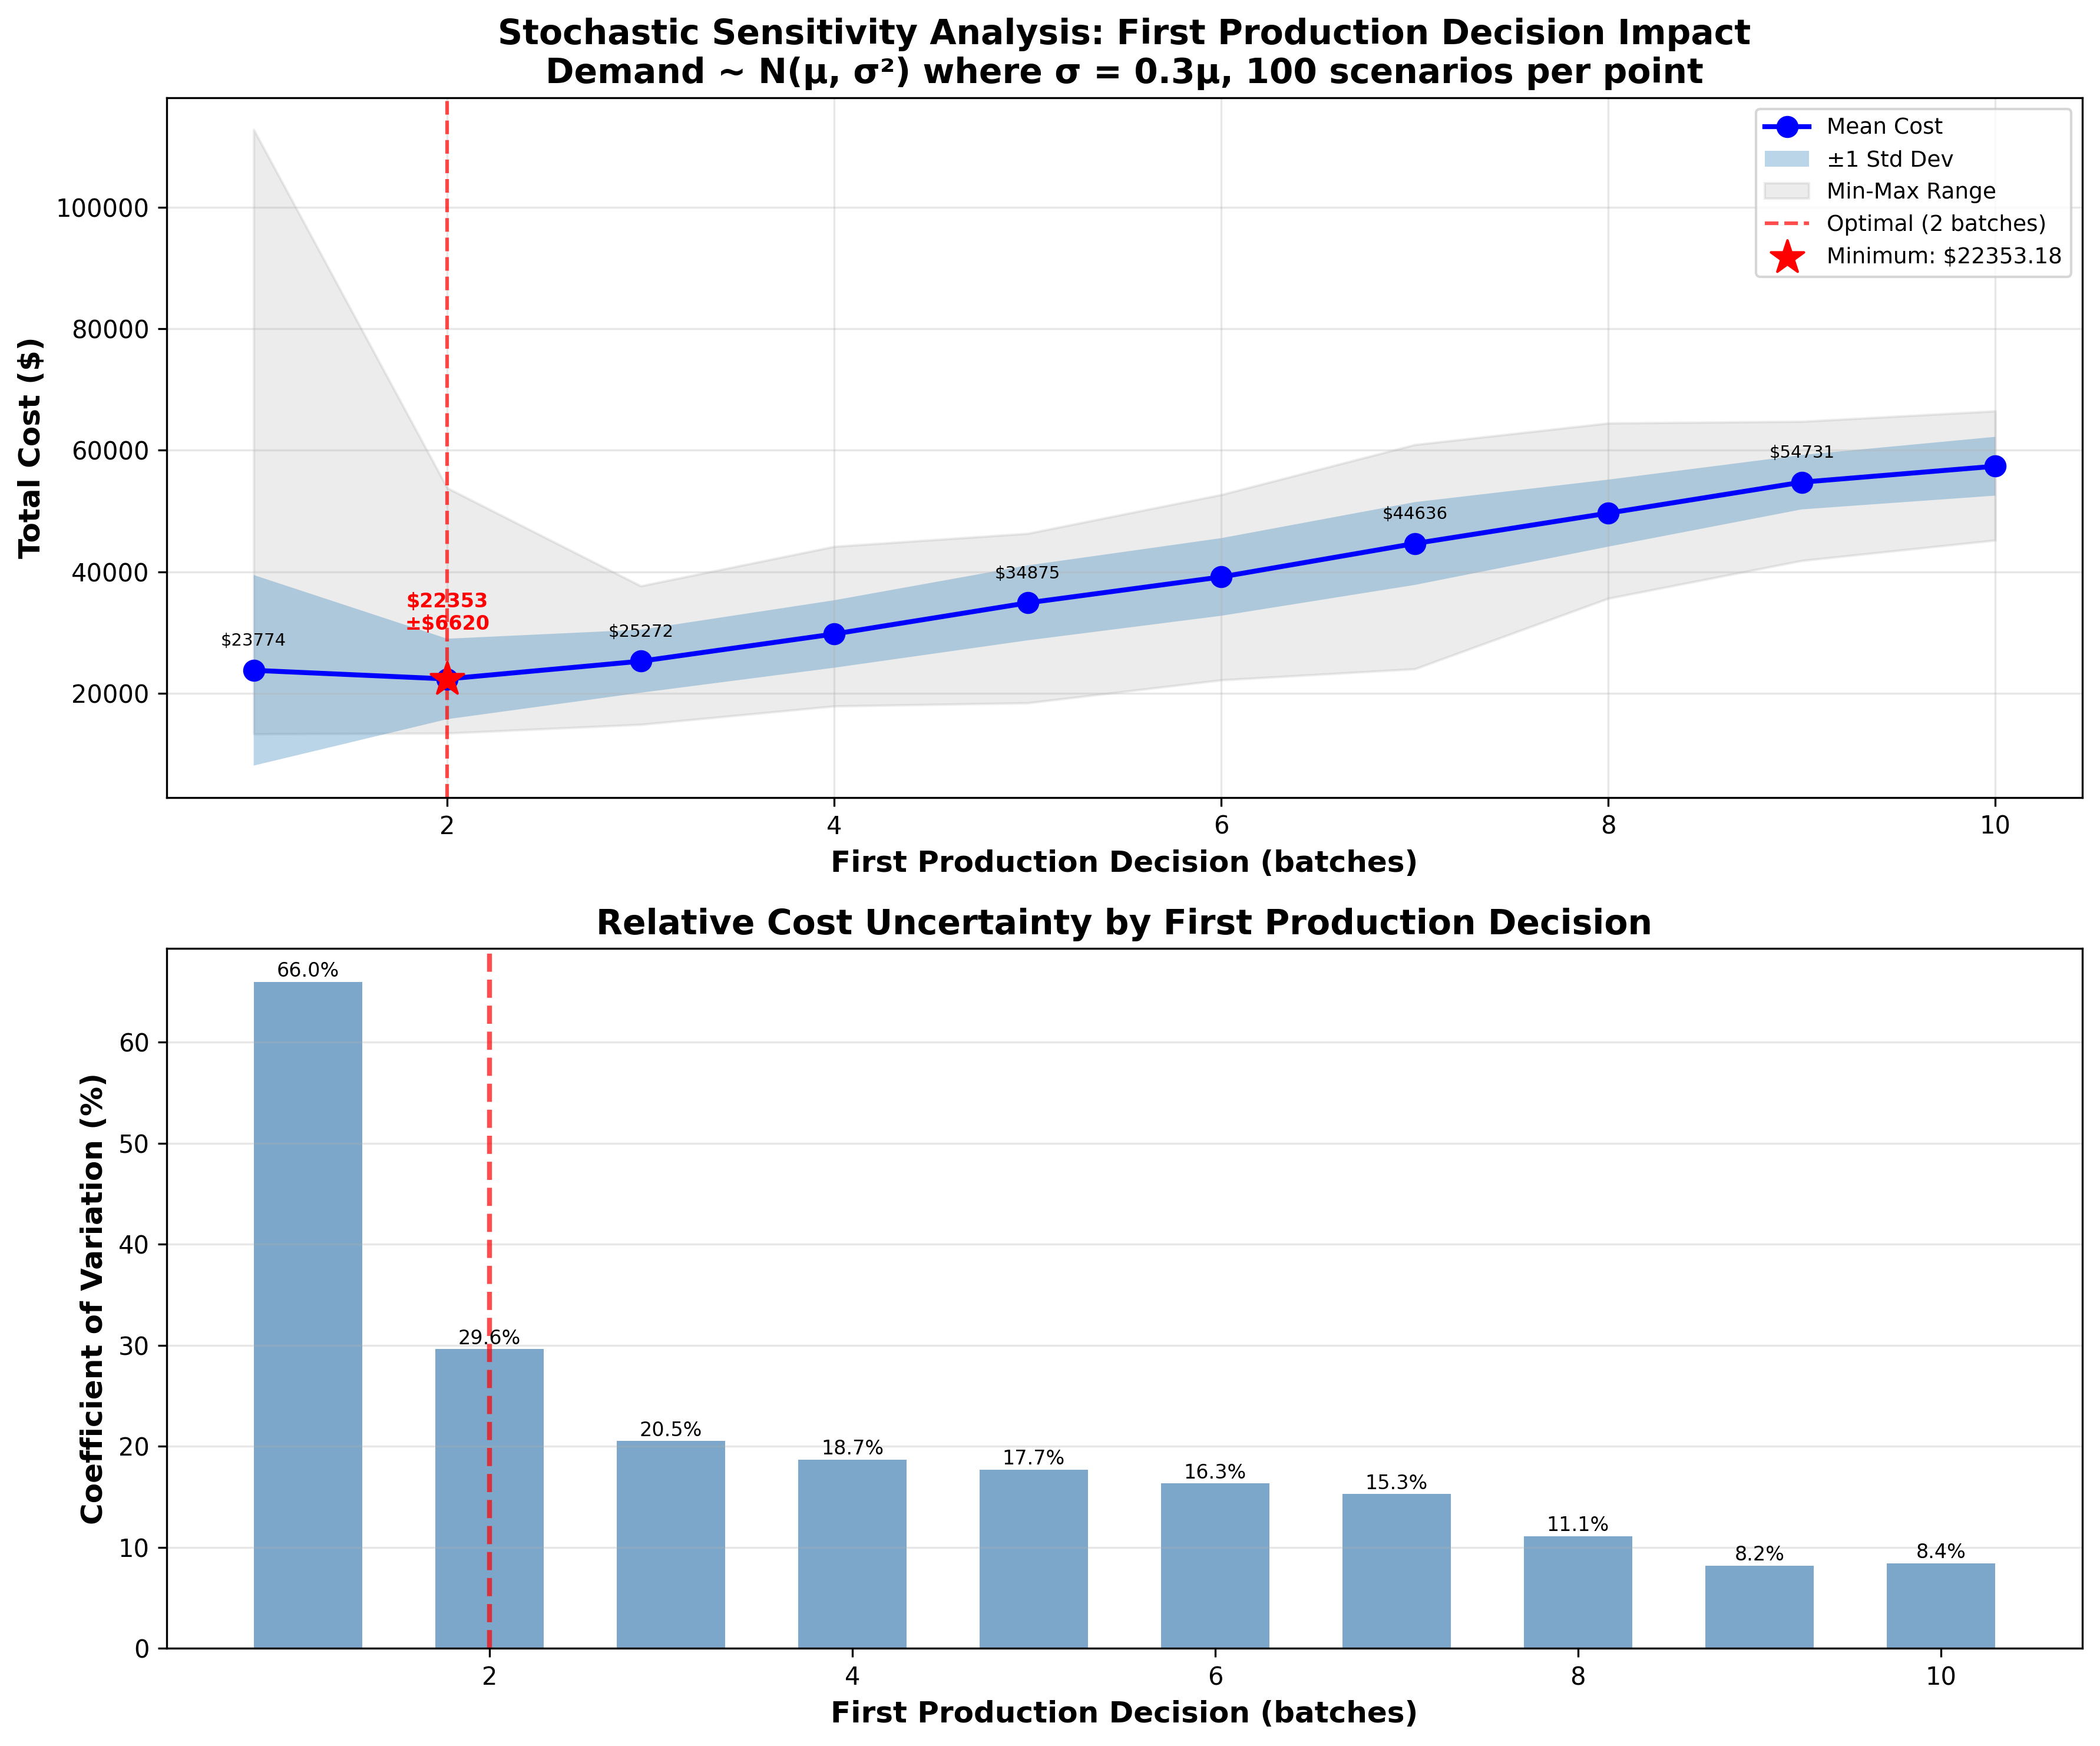

Write Python code to recreate this figure.
#!/usr/bin/env python3
"""
Stochastic Sensitivity Analysis: First Production Decision with Uncertain Demand

This script extends the sensitivity analysis to handle stochastic demand:
- Demand values in config are treated as MEANS
- Actual demand is normally distributed: N(μ, σ²) where σ = 0.3 × μ
- Demand is truncated at 0 (no negative demand)
- For each first production decision (1-10 batches):
  * Generate 100 random demand trajectories
  * Simulate rolling horizon optimization:
    - At START of each day t, solve MIP:
      * State reflects realized demand from days 1 to t-1 (past, known)
      * Use MEAN forecast for days t to H (today and future, UNKNOWN)
      * CRITICAL: Solver does NOT know today's (day t) realized demand!
    - Execute production decision for day t
    - Observe realized demand for day t (after MIP solve)
    - Calculate actual costs based on realized outcomes
    - Update state and proceed to next day
  * Average costs across 100 scenarios
- Plot mean cost with confidence intervals

This represents realistic Model Predictive Control (MPC) under uncertainty.
"""

import json
import numpy as np
import matplotlib.pyplot as plt
from pathlib import Path
from scipy.optimize import milp, LinearConstraint, Bounds
from scipy.stats import truncnorm


def load_config(config_path):
    """Load configuration from JSON file."""
    with open(config_path, 'r') as f:
        config = json.load(f)
    return config


def generate_demand_scenario(mean_demands, std_ratio=0.3, seed=None):
    """
    Generate a random demand scenario.

    Parameters:
    -----------
    mean_demands : array-like
        Mean demand for each period
    std_ratio : float
        Standard deviation as ratio of mean (default 0.3 = 30%)
    seed : int, optional
        Random seed for reproducibility

    Returns:
    --------
    Array of realized demands (truncated normal, non-negative)
    """
    if seed is not None:
        np.random.seed(seed)

    realized_demands = []
    for mu in mean_demands:
        sigma = std_ratio * mu

        # Truncated normal: truncate at 0 (no negative demand)
        # truncnorm parameters: a, b are bounds in standard deviations from mean
        a = -mu / sigma if sigma > 0 else 0  # lower bound in std units
        b = np.inf  # no upper bound

        if sigma > 0:
            demand = truncnorm.rvs(a, b, loc=mu, scale=sigma)
        else:
            demand = mu

        realized_demands.append(max(0, demand))

    return np.array(realized_demands)


def build_scp_model_general(config, fixed_production_days, current_day, initial_state, future_demands):
    """
    Build SCP model for rolling horizon with custom demands.

    Parameters:
    -----------
    config : dict
        Configuration parameters
    fixed_production_days : dict
        Fixed production decisions {day: batches}
    current_day : int
        Current day (1-indexed)
    initial_state : dict
        {'inventory': float, 'backlog': float}
    future_demands : array-like
        Demand forecast for remaining periods
    """
    H = config['planning_horizon']
    LT = config['lead_time']
    batch_size = config['batch_size']

    # Use provided future demands
    demands = np.array(future_demands)

    # Costs
    c_supply = config['costs']['supply_per_unit']
    c_inv = config['costs']['inventory_holding_per_unit_per_day']
    c_delay = config['costs']['delay_penalty_per_unit_per_day']
    c_final = config['costs']['final_unmet_demand_penalty_per_unit']

    # Variables: n[current_day..H], I[current_day..H], B[current_day..H]
    remaining_days = H - current_day + 1
    num_vars = 3 * remaining_days

    # Variable indices (0-indexed within remaining periods)
    n_idx = lambda t: t - current_day
    I_idx = lambda t: remaining_days + (t - current_day)
    B_idx = lambda t: 2*remaining_days + (t - current_day)

    # Objective function
    c = np.zeros(num_vars)

    for t in range(current_day, H + 1):
        c[n_idx(t)] = c_supply * batch_size
        c[I_idx(t)] = c_inv
        if t < H:
            c[B_idx(t)] = c_delay
        else:
            c[B_idx(t)] = c_delay + c_final

    # Integrality
    integrality = np.zeros(num_vars)
    for t in range(current_day, H + 1):
        integrality[n_idx(t)] = 1

    # Bounds
    max_batches = int(np.ceil(np.sum(demands) / batch_size)) + 10
    lb = np.zeros(num_vars)
    ub = np.array([max_batches]*remaining_days + [np.inf]*remaining_days + [np.inf]*remaining_days)

    # Fix some production variables
    for day, batches in fixed_production_days.items():
        if day >= current_day:
            lb[n_idx(day)] = batches
            ub[n_idx(day)] = batches

    bounds = Bounds(lb=lb, ub=ub)

    # Constraints
    constraints = []

    for t in range(current_day, H + 1):
        A = np.zeros(num_vars)

        # I[t] - I[t-1] - batch_size*n[t-LT] + B[t-1] - B[t] = -D[t]
        A[I_idx(t)] = 1

        if t > current_day:
            A[I_idx(t-1)] = -1

        if t > LT:
            arrival_day = t - LT
            if arrival_day >= current_day:
                A[n_idx(arrival_day)] = -batch_size

        if t > current_day:
            A[B_idx(t-1)] = 1

        A[B_idx(t)] = -1

        # RHS
        rhs = -demands[t-1]

        if t == current_day:
            rhs -= initial_state['inventory']
            rhs += initial_state['backlog']

        constraints.append(LinearConstraint(A, rhs, rhs))

    return c, constraints, bounds, integrality, remaining_days


def simulate_day(inventory, backlog, production_arriving, demand):
    """
    Simulate one day of operations with realized demand.

    Returns:
    --------
    (new_inventory, new_backlog, inventory_cost, backlog_cost)
    """
    # Net position = inventory - backlog + production - demand
    net = inventory - backlog + production_arriving - demand

    if net >= 0:
        new_inventory = net
        new_backlog = 0
    else:
        new_inventory = 0
        new_backlog = -net

    return new_inventory, new_backlog


def rolling_horizon_stochastic_simulation(config, first_prod, realized_demands, verbose=False):
    """
    Simulate rolling horizon optimization with stochastic realized demand.

    At START of each day t:
    - State reflects realized demands from days 1 to t-1 (past, known)
    - Solve MIP using MEAN forecast for days t to H (today and future, unknown)
    - Execute production decision for day t
    - Observe REALIZED demand for day t (not known during MIP solve!)
    - Update state and move to next day

    Key: When solving MIP at start of day t, we do NOT know day t's demand yet!

    Returns:
    --------
    Total cost for this scenario
    """
    H = config['planning_horizon']
    LT = config['lead_time']
    batch_size = config['batch_size']
    mean_demands = np.array(config['demands'])

    # Costs
    c_supply = config['costs']['supply_per_unit']
    c_inv = config['costs']['inventory_holding_per_unit_per_day']
    c_delay = config['costs']['delay_penalty_per_unit_per_day']
    c_final = config['costs']['final_unmet_demand_penalty_per_unit']

    # Track actual state
    actual_inventory = config['initial_inventory']
    actual_backlog = 0

    # Track all production decisions
    production_decisions = np.zeros(H)

    # Track costs
    total_supply_cost = 0
    total_inv_cost = 0
    total_delay_cost = 0

    # Day 1 START: Optimize with first production fixed
    # At start of day 1, we know NOTHING about realized demands yet
    # Use MEAN forecast for ALL days 1-H (including today, day 1!)
    fixed_vars = {1: first_prod}
    opt_demands = mean_demands.copy()  # Mean forecast for days 1-H

    c, constraints, bounds, integrality, _ = build_scp_model_general(
        config, fixed_vars, 1,
        {'inventory': actual_inventory, 'backlog': actual_backlog},
        opt_demands
    )

    result = milp(c=c, constraints=constraints, bounds=bounds,
                 integrality=integrality, options={'disp': False})

    if not result.success:
        if verbose:
            print(f"  Day 1 optimization failed: {result.message}")
        return None

    # Extract production decisions for all days
    for t in range(H):
        production_decisions[t] = int(result.x[t])

    # Now simulate forward day by day with realized demands
    for day in range(1, H + 1):
        # Production arriving today (from day-LT)
        prod_arriving = 0
        if day > LT:
            prod_arriving = batch_size * production_decisions[day - LT - 1]

        # Realized demand for today
        demand = realized_demands[day - 1]

        # Simulate the day
        new_inventory, new_backlog = simulate_day(
            actual_inventory, actual_backlog, prod_arriving, demand
        )

        # Calculate costs for this day
        supply_cost_today = c_supply * batch_size * production_decisions[day - 1]
        inv_cost_today = c_inv * new_inventory
        delay_cost_today = c_delay * new_backlog

        total_supply_cost += supply_cost_today
        total_inv_cost += inv_cost_today
        total_delay_cost += delay_cost_today

        # Update state
        actual_inventory = new_inventory
        actual_backlog = new_backlog

        # Re-optimize for next day if not at horizon end
        if day < H:
            # CRITICAL: At START of day (day+1), we don't know today's demand yet!
            # - Known: Realized demands from days 1 to day (already in state)
            # - Unknown: Demands for days (day+1) to H - use MEAN forecast
            # - Today's demand (day+1) is NOT known when solving MIP!
            opt_demands = mean_demands.copy()

            # Fix production decisions for days we've already executed (1 to day)
            # Do NOT fix future days - re-optimize them with updated state
            fixed_vars = {d: production_decisions[d-1] for d in range(1, day + 1)}

            c, constraints, bounds, integrality, _ = build_scp_model_general(
                config, fixed_vars, day + 1,
                {'inventory': actual_inventory, 'backlog': actual_backlog},
                opt_demands
            )

            result = milp(c=c, constraints=constraints, bounds=bounds,
                         integrality=integrality, options={'disp': False})

            if result.success:
                # Update production decisions for future days
                for t in range(day + 1, H + 1):
                    idx = t - (day + 1)
                    production_decisions[t - 1] = int(result.x[idx])

    # Add final penalty if there's unmet demand
    final_cost = c_final * actual_backlog
    total_delay_cost += final_cost

    total_cost = total_supply_cost + total_inv_cost + total_delay_cost

    return total_cost


def stochastic_sensitivity_analysis(config, first_prod_range, num_scenarios=100):
    """
    Perform stochastic sensitivity analysis.

    For each first production value:
    - Generate num_scenarios demand scenarios
    - Run rolling horizon simulation for each
    - Calculate mean and std of costs
    """
    results = []

    print("=" * 80)
    print("STOCHASTIC SENSITIVITY ANALYSIS: First Production Decision")
    print("=" * 80)
    print(f"\nDemand Model: Normal(μ, σ²) where σ = 0.3×μ, truncated at 0")
    print(f"Number of scenarios: {num_scenarios}")
    print(f"Analyzing first production: {min(first_prod_range)} to {max(first_prod_range)} batches")
    print("-" * 80)

    mean_demands = np.array(config['demands'])

    for first_prod in first_prod_range:
        print(f"\nFirst Production = {first_prod} batches ({first_prod * config['batch_size']} units)")

        scenario_costs = []

        for scenario in range(num_scenarios):
            # Generate random demand trajectory
            realized_demands = generate_demand_scenario(mean_demands, std_ratio=0.3, seed=scenario * 100 + first_prod)

            # Run simulation
            cost = rolling_horizon_stochastic_simulation(config, first_prod, realized_demands)

            if cost is not None:
                scenario_costs.append(cost)

            if (scenario + 1) % 20 == 0:
                print(f"  Completed {scenario + 1}/{num_scenarios} scenarios...")

        if scenario_costs:
            mean_cost = np.mean(scenario_costs)
            std_cost = np.std(scenario_costs)
            min_cost = np.min(scenario_costs)
            max_cost = np.max(scenario_costs)

            results.append({
                'first_production': first_prod,
                'first_production_units': first_prod * config['batch_size'],
                'mean_cost': mean_cost,
                'std_cost': std_cost,
                'min_cost': min_cost,
                'max_cost': max_cost,
                'costs': scenario_costs,
                'num_scenarios': len(scenario_costs),
                'success': True
            })

            print(f"  Mean Cost: ${mean_cost:.2f} ± ${std_cost:.2f}")
            print(f"  Range: [${min_cost:.2f}, ${max_cost:.2f}]")
        else:
            results.append({
                'first_production': first_prod,
                'success': False
            })
            print(f"  FAILED: No successful scenarios")

    print("\n" + "=" * 80)
    return results


def plot_stochastic_sensitivity(results, output_path='stochastic_sensitivity.png'):
    """
    Create visualization comparing deterministic vs stochastic sensitivity.
    """
    successful = [r for r in results if r['success']]

    first_prods = [r['first_production'] for r in successful]
    mean_costs = [r['mean_cost'] for r in successful]
    std_costs = [r['std_cost'] for r in successful]
    min_costs = [r['min_cost'] for r in successful]
    max_costs = [r['max_cost'] for r in successful]

    # Find optimal
    optimal_idx = np.argmin(mean_costs)
    optimal_prod = first_prods[optimal_idx]
    optimal_mean = mean_costs[optimal_idx]

    # Create figure
    fig, axes = plt.subplots(2, 1, figsize=(12, 10))

    # Plot 1: Mean cost with confidence bands
    ax1 = axes[0]

    # Plot mean line
    ax1.plot(first_prods, mean_costs, 'b-o', linewidth=2, markersize=8, label='Mean Cost', zorder=3)

    # Add ±1 std deviation band
    lower_band = np.array(mean_costs) - np.array(std_costs)
    upper_band = np.array(mean_costs) + np.array(std_costs)
    ax1.fill_between(first_prods, lower_band, upper_band, alpha=0.3, label='±1 Std Dev', zorder=1)

    # Add min/max range as lighter band
    ax1.fill_between(first_prods, min_costs, max_costs, alpha=0.15, color='gray',
                     label='Min-Max Range', zorder=0)

    # Highlight optimal
    ax1.axvline(x=optimal_prod, color='r', linestyle='--', alpha=0.7,
                label=f'Optimal ({optimal_prod} batches)')
    ax1.scatter([optimal_prod], [optimal_mean], color='red', s=200, zorder=5,
                marker='*', label=f'Minimum: ${optimal_mean:.2f}')

    ax1.set_xlabel('First Production Decision (batches)', fontsize=12, fontweight='bold')
    ax1.set_ylabel('Total Cost ($)', fontsize=12, fontweight='bold')
    ax1.set_title('Stochastic Sensitivity Analysis: First Production Decision Impact\n' +
                  'Demand ~ N(μ, σ²) where σ = 0.3μ, 100 scenarios per point',
                  fontsize=14, fontweight='bold')
    ax1.grid(True, alpha=0.3)
    ax1.legend(loc='best', fontsize=9)

    # Add annotations
    for i, (prod, cost, std) in enumerate(zip(first_prods, mean_costs, std_costs)):
        if prod == optimal_prod:
            ax1.annotate(f'${cost:.0f}\n±${std:.0f}',
                        xy=(prod, cost), xytext=(0, 20),
                        textcoords='offset points', ha='center',
                        fontweight='bold', fontsize=8, color='red')
        elif i % 2 == 0:
            ax1.annotate(f'${cost:.0f}', xy=(prod, cost), xytext=(0, 10),
                        textcoords='offset points', ha='center', fontsize=7)

    # Plot 2: Coefficient of Variation (relative uncertainty)
    ax2 = axes[1]

    cv = np.array(std_costs) / np.array(mean_costs) * 100  # CV as percentage

    ax2.bar(first_prods, cv, width=0.6, alpha=0.7, color='steelblue')
    ax2.axvline(x=optimal_prod, color='r', linestyle='--', alpha=0.7, linewidth=2)

    ax2.set_xlabel('First Production Decision (batches)', fontsize=12, fontweight='bold')
    ax2.set_ylabel('Coefficient of Variation (%)', fontsize=12, fontweight='bold')
    ax2.set_title('Relative Cost Uncertainty by First Production Decision',
                  fontsize=14, fontweight='bold')
    ax2.grid(True, alpha=0.3, axis='y')

    # Add values on bars
    for prod, cv_val in zip(first_prods, cv):
        ax2.text(prod, cv_val + 0.1, f'{cv_val:.1f}%', ha='center', va='bottom', fontsize=8)

    plt.tight_layout()
    plt.savefig(output_path, dpi=300, bbox_inches='tight')
    print(f"\n✓ Plot saved to: {output_path}")

    return fig


def print_stochastic_summary(results):
    """Print summary of stochastic analysis."""
    successful = [r for r in results if r['success']]

    if not successful:
        print("No successful results to summarize.")
        return

    mean_costs = [r['mean_cost'] for r in successful]
    optimal_idx = np.argmin(mean_costs)
    optimal = successful[optimal_idx]

    print("\n" + "=" * 80)
    print("STOCHASTIC ANALYSIS SUMMARY")
    print("=" * 80)

    print(f"\nOptimal First Production (Stochastic): {optimal['first_production']} batches "
          f"({optimal['first_production_units']} units)")
    print(f"Mean Cost: ${optimal['mean_cost']:.2f} ± ${optimal['std_cost']:.2f}")
    print(f"Cost Range: [${optimal['min_cost']:.2f}, ${optimal['max_cost']:.2f}]")
    print(f"Coefficient of Variation: {optimal['std_cost']/optimal['mean_cost']*100:.1f}%")

    print(f"\n\nComparison Across First Production Values:")
    print(f"{'First Prod':>12} {'Mean Cost':>12} {'Std Dev':>12} {'CV(%)':>8} {'vs Optimal':>12}")
    print("-" * 60)

    for r in successful:
        cv = r['std_cost'] / r['mean_cost'] * 100
        diff = r['mean_cost'] - optimal['mean_cost']
        print(f"{r['first_production']:>12} ${r['mean_cost']:>11.2f} "
              f"${r['std_cost']:>11.2f} {cv:>7.1f}% "
              f"+${diff:>10.2f}")

    print("\n" + "=" * 80)


if __name__ == "__main__":
    # Load configuration
    config_path = Path(__file__).parent / "config.json"
    config = load_config(config_path)

    # Run stochastic sensitivity analysis
    first_prod_range = range(1, 11)
    num_scenarios = 100

    results = stochastic_sensitivity_analysis(config, first_prod_range, num_scenarios)

    # Print summary
    print_stochastic_summary(results)

    # Create plot
    output_path = Path(__file__).parent / "stochastic_sensitivity.png"
    plot_stochastic_sensitivity(results, output_path)

    print("\n" + "=" * 80)
    print("✓ Stochastic sensitivity analysis complete!")
    print("=" * 80)
